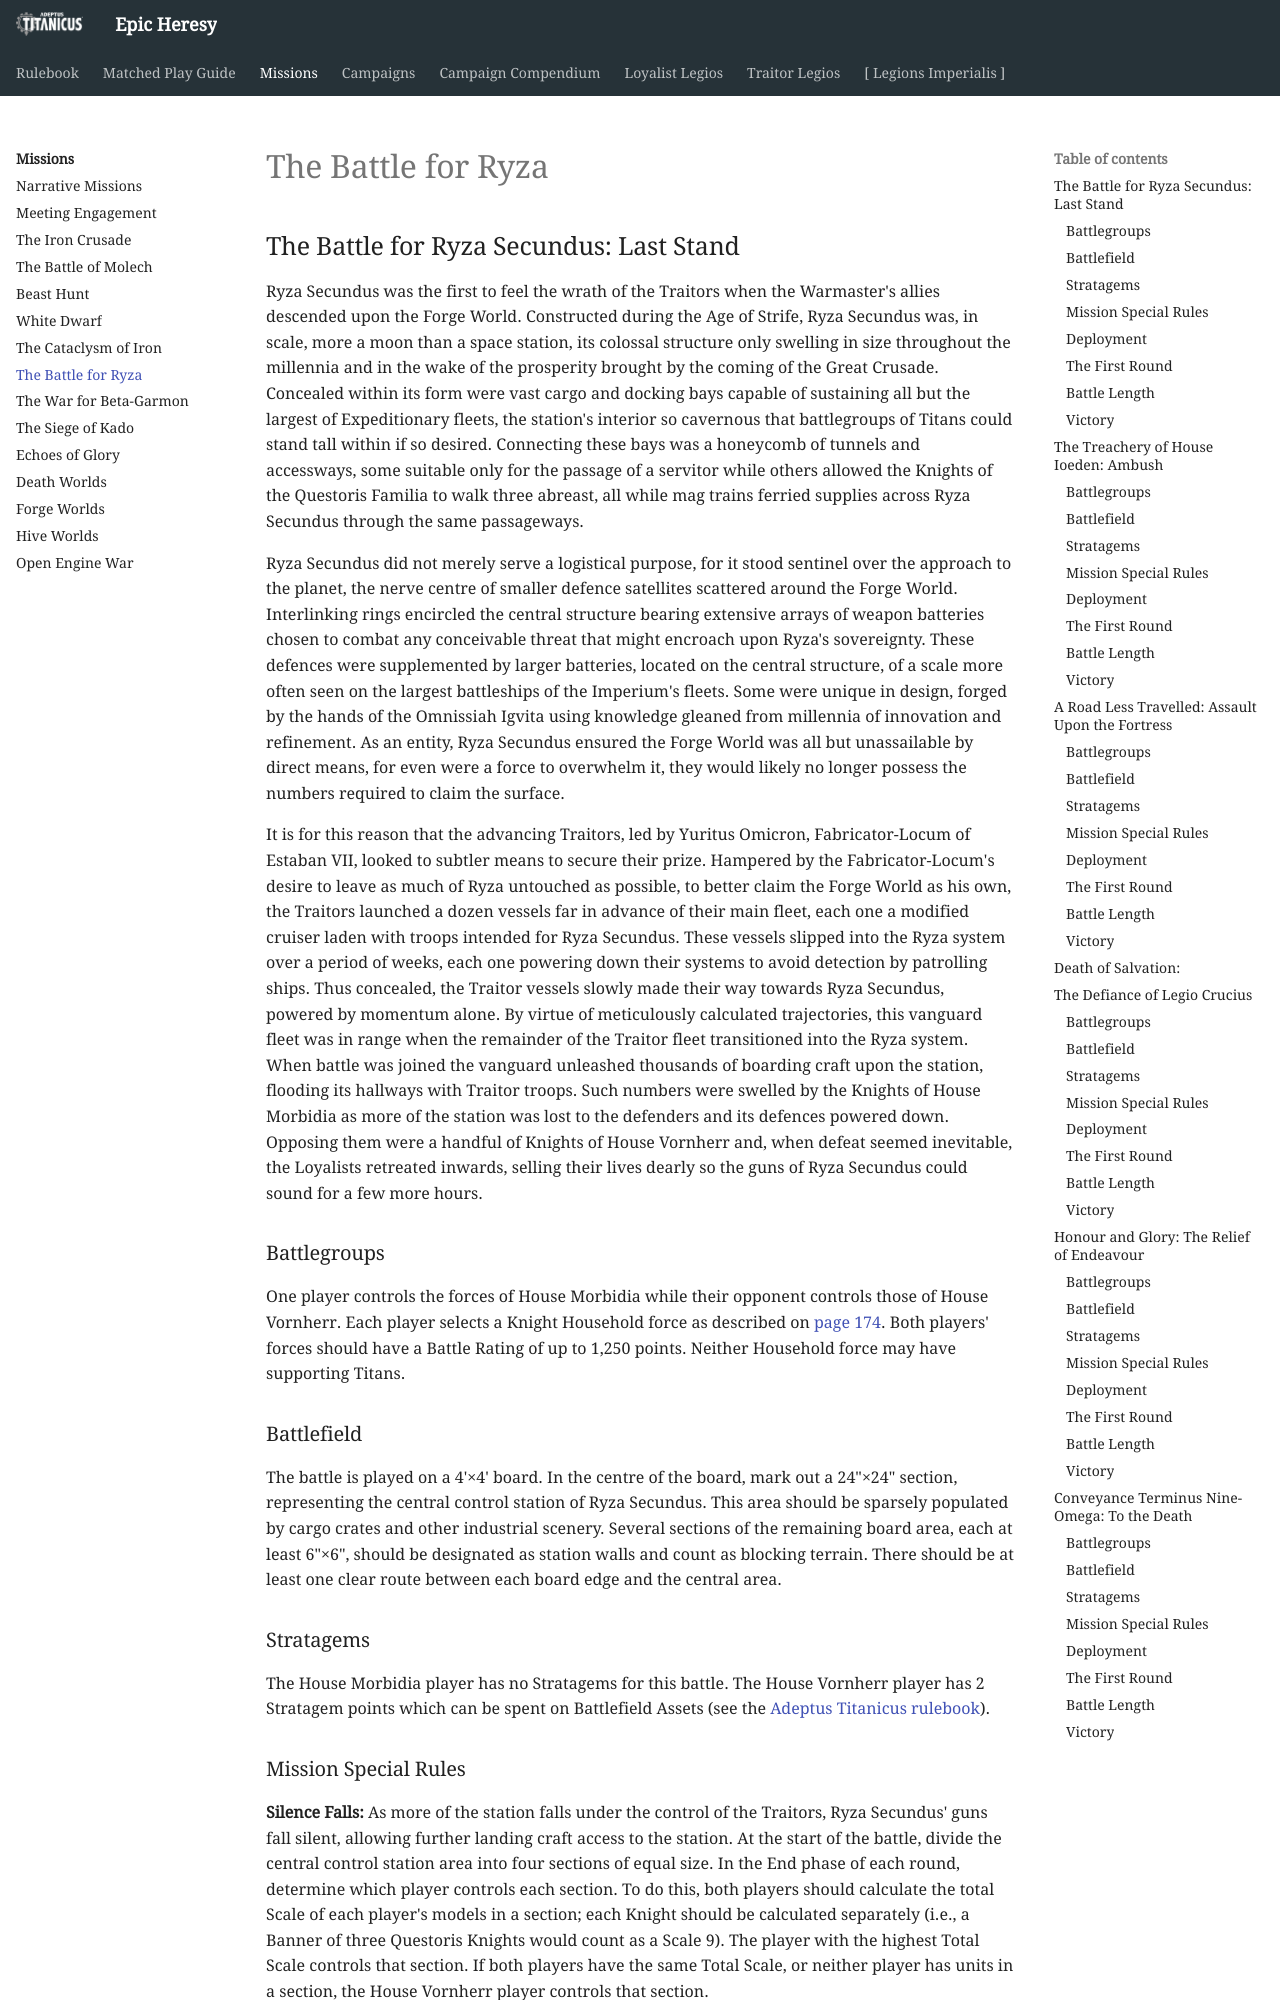

repository: BBBase-EHeresy-PPPub/EHeresy · page: at2018/missions/battle_for_ryza/index.html · generator: mkdocs

## The Battle for Ryza Secundus: Last Stand

Ryza Secundus was the first to feel the wrath of the Traitors when the Warmaster's allies descended upon the Forge World. Constructed during the Age of Strife, Ryza Secundus was, in scale, more a moon than a space station, its colossal structure only swelling in size throughout the millennia and in the wake of the prosperity brought by the coming of the Great Crusade. Concealed within its form were vast cargo and docking bays capable of sustaining all but the largest of Expeditionary fleets, the station's interior so cavernous that battlegroups of Titans could stand tall within if so desired. Connecting these bays was a honeycomb of tunnels and accessways, some suitable only for the passage of a servitor while others allowed the Knights of the Questoris Familia to walk three abreast, all while mag trains ferried supplies across Ryza Secundus through the same passageways.

Ryza Secundus did not merely serve a logistical purpose, for it stood sentinel over the approach to the planet, the nerve centre of smaller defence satellites scattered around the Forge World. Interlinking rings encircled the central structure bearing extensive arrays of weapon batteries chosen to combat any conceivable threat that might encroach upon Ryza's sovereignty. These defences were supplemented by larger batteries, located on the central structure, of a scale more often seen on the largest battleships of the Imperium's fleets. Some were unique in design, forged by the hands of the Omnissiah Igvita using knowledge gleaned from millennia of innovation and refinement. As an entity, Ryza Secundus ensured the Forge World was all but unassailable by direct means, for even were a force to overwhelm it, they would likely no longer possess the numbers required to claim the surface.

It is for this reason that the advancing Traitors, led by Yuritus Omicron, Fabricator-Locum of Estaban VII, looked to subtler means to secure their prize. Hampered by the Fabricator-Locum's desire to leave as much of Ryza untouched as possible, to better claim the Forge World as his own, the Traitors launched a dozen vessels far in advance of their main fleet, each one a modified cruiser laden with troops intended for Ryza Secundus. These vessels slipped into the Ryza system over a period of weeks, each one powering down their systems to avoid detection by patrolling ships. Thus concealed, the Traitor vessels slowly made their way towards Ryza Secundus, powered by momentum alone. By virtue of meticulously calculated trajectories, this vanguard fleet was in range when the remainder of the Traitor fleet transitioned into the Ryza system. When battle was joined the vanguard unleashed thousands of boarding craft upon the station, flooding its hallways with Traitor troops. Such numbers were swelled by the Knights of House Morbidia as more of the station was lost to the defenders and its defences powered down. Opposing them were a handful of Knights of House Vornherr and, when defeat seemed inevitable, the Loyalists retreated inwards, selling their lives dearly so the guns of Ryza Secundus could sound for a few more hours.

### Battlegroups

One player controls the forces of House Morbidia while their opponent controls those of House Vornherr. Each player selects a Knight Household force as described on [page 174](../matched_play_guide/organised_play.md#household-battlegroup). Both players' forces should have a Battle Rating of up to 1,250 points. Neither Household force may have supporting Titans.

### Battlefield

The battle is played on a 4'×4' board. In the centre of the board, mark out a 24"×24" section, representing the central control station of Ryza Secundus. This area should be sparsely populated by cargo crates and other industrial scenery. Several sections of the remaining board area, each at least 6"×6", should be designated as station walls and count as blocking terrain. There should be at least one clear route between each board edge and the central area.

### Stratagems

The House Morbidia player has no Stratagems for this battle. The House Vornherr player has 2 Stratagem points which can be spent on Battlefield Assets (see the [Adeptus Titanicus rulebook](../rulebook/stratagems.md#battlefield-assets)).
